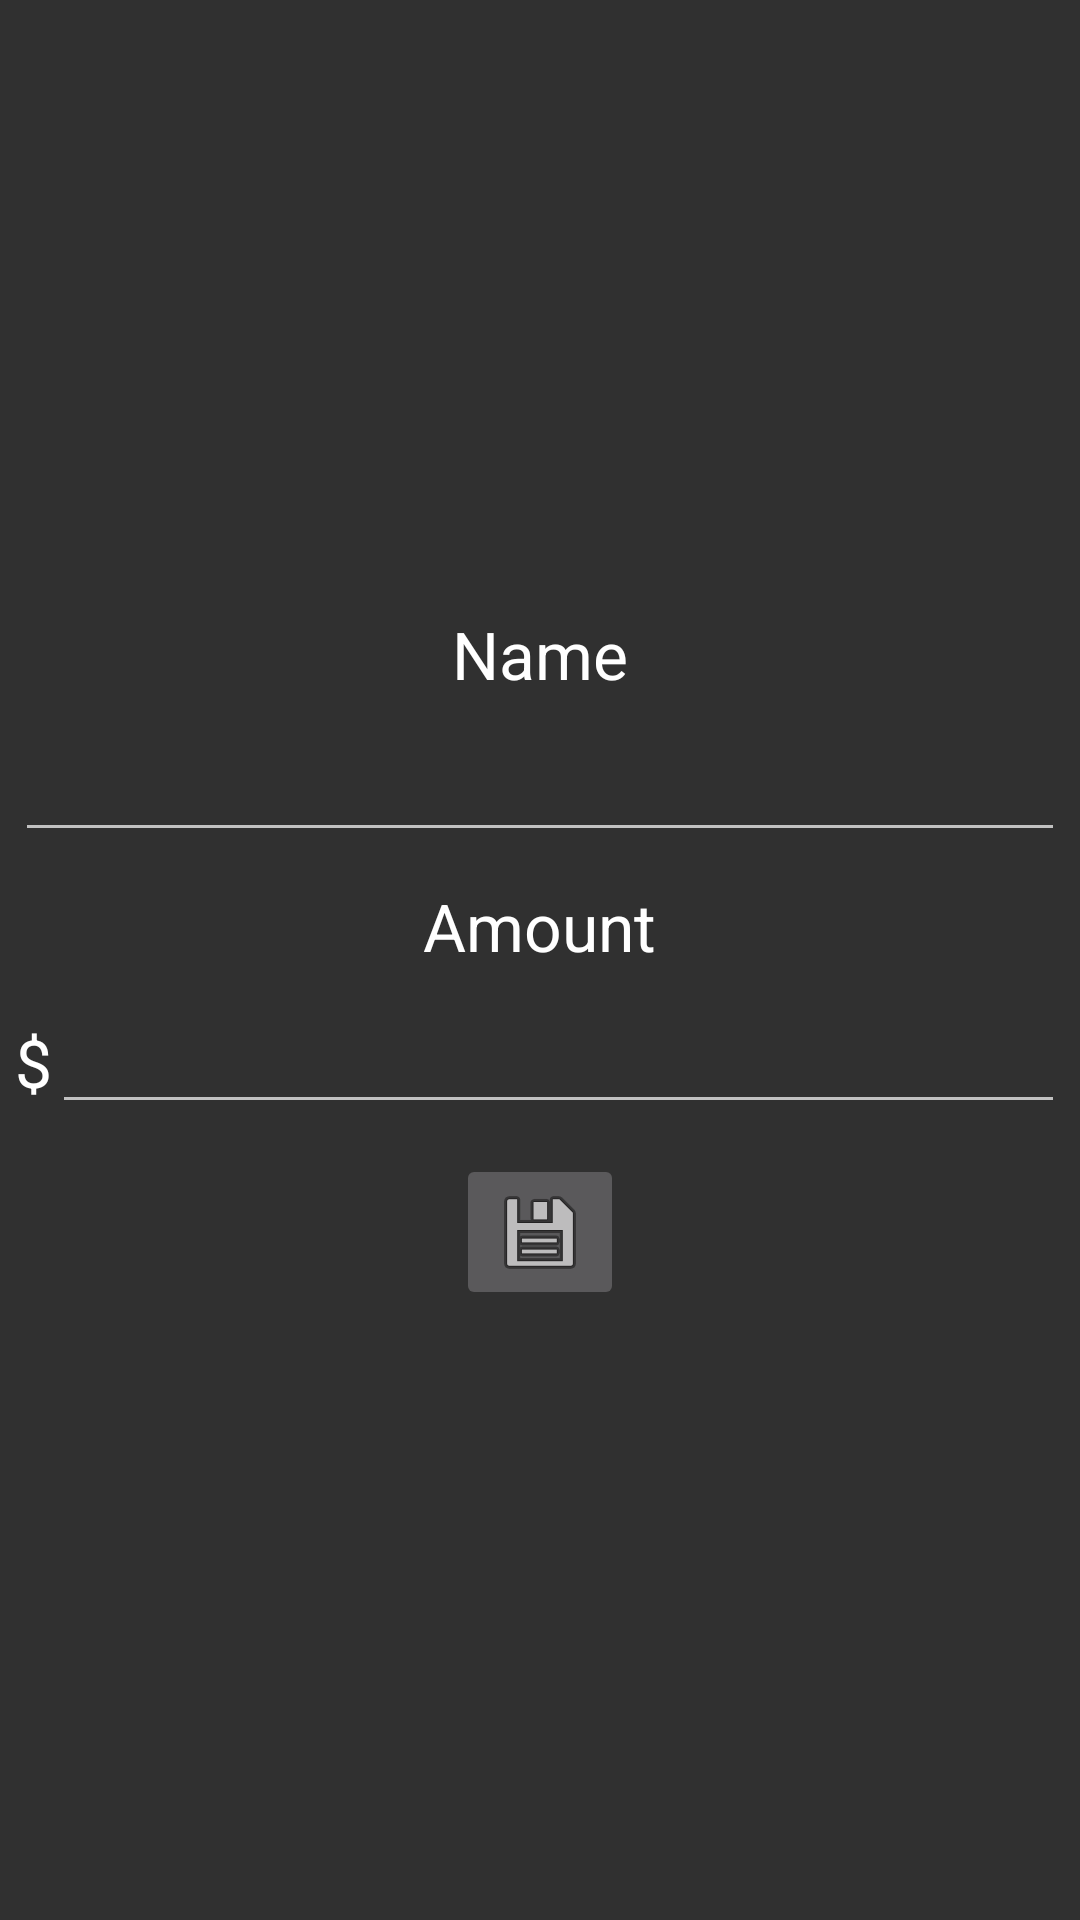

Produce the Android XML layout that renders to this screen, including the resource entries it uses.
<!-- AndroidManifest.xml: application theme AppTheme -->
<!-- res/layout/add.xml -->
<?xml version="1.0" encoding="utf-8"?>


<LinearLayout xmlns:android="http://schemas.android.com/apk/res/android"
    android:orientation="vertical"
    android:layout_width="match_parent"
    android:layout_height="match_parent"
    android:gravity="center">

    <TextView
        android:layout_width="wrap_content"
        android:layout_height="wrap_content"
        android:textAppearance="?android:attr/textAppearanceLarge"
        android:text="@string/add_txt1"
        android:id="@+id/textView"
        android:layout_margin="5dp" />

    <LinearLayout
        android:layout_width="match_parent"
        android:layout_height="wrap_content"
        android:layout_margin="5dp">

        <EditText
            android:id="@+id/addETname"
            android:layout_width="wrap_content"
            android:layout_height="match_parent"
            android:layout_weight="1"
            android:ems="10"
            android:inputType="text" />
    </LinearLayout>

    <TextView
        android:layout_width="wrap_content"
        android:layout_height="wrap_content"
        android:textAppearance="?android:attr/textAppearanceLarge"
        android:text="@string/add_txt2"
        android:id="@+id/textView2"
        android:layout_margin="5dp" />

    <LinearLayout
        android:layout_width="match_parent"
        android:layout_height="wrap_content"
        android:layout_margin="5dp">

        <TextView
            android:id="@+id/textView1"
            android:layout_width="wrap_content"
            android:layout_height="wrap_content"
            android:textAppearance="?android:attr/textAppearanceLarge"
            android:text="@string/$" />

        <EditText
            android:id="@+id/addETvalor"
            android:layout_width="0dp"
            android:layout_height="wrap_content"
            android:layout_weight="1"
            android:ems="10"
            android:inputType="numberDecimal"
            android:textIsSelectable="false"></EditText>
    </LinearLayout>

    <LinearLayout
        android:layout_width="match_parent"
        android:layout_height="wrap_content"
        android:layout_margin="5dp"
        android:gravity="center">

        <ImageButton
            android:id="@+id/addBsave"
            android:layout_width="wrap_content"
            android:layout_height="wrap_content"
            android:contentDescription="@string/save"
            android:src="@android:drawable/ic_menu_save" />

    </LinearLayout>

</LinearLayout>
<!-- resources referenced by this layout -->
<resources>
  <string name="add_txt1">Name</string>
  <string name="add_txt2">Amount</string>
  <string name="save">save</string>
  <style name="AppTheme" parent="Theme.AppCompat">
          
      </style>
</resources>
